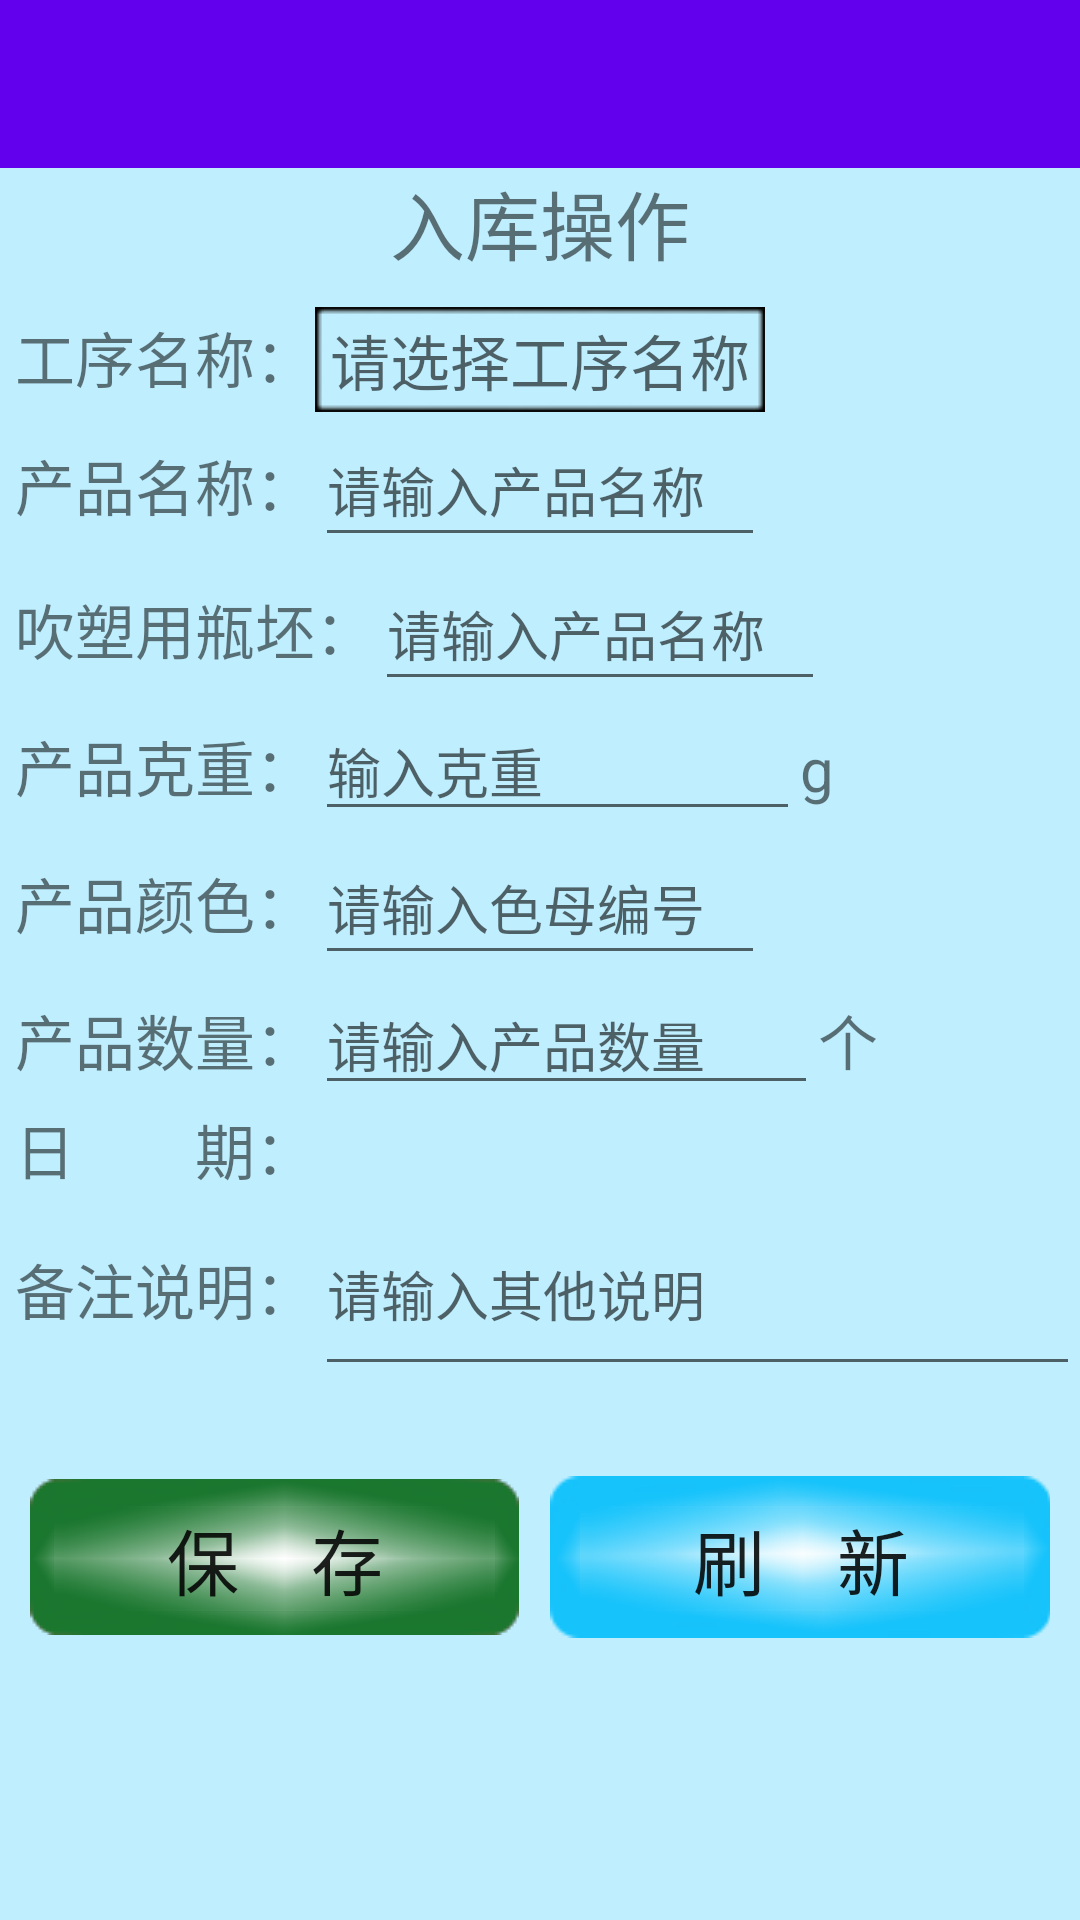

Layout XML and referenced resources for this Android screen:
<!-- AndroidManifest.xml: application theme AppTheme -->
<!-- res/layout/in_bound_layout.xml -->
<?xml version="1.0" encoding="utf-8"?>
<LinearLayout xmlns:android="http://schemas.android.com/apk/res/android"
    xmlns:app="http://schemas.android.com/apk/res-auto"

    android:orientation="vertical"
    android:background="#bfefff"
    android:layout_width="match_parent"
    android:layout_height="match_parent">

    <androidx.appcompat.widget.Toolbar
        android:id="@+id/toolbar"
        android:layout_width="match_parent"
        android:layout_height="?attr/actionBarSize"
        android:background="@color/colorPrimary"
        android:theme="@style/ThemeOverlay.AppCompat.Dark.ActionBar"
        app:popupTheme="@style/ThemeOverlay.AppCompat.Light"
        app:titleTextAppearance="@style/Toolbar.TitleText" />

    <LinearLayout
        android:orientation="vertical"
        android:layout_width="match_parent"
        android:layout_height="wrap_content">
        <TextView
            android:layout_width="wrap_content"
            android:layout_height="wrap_content"
            android:layout_gravity="center"
            android:text="入库操作"
            android:textSize="25sp"/>
    </LinearLayout>

    <LinearLayout
        android:layout_marginStart="5dp"
        android:layout_width="match_parent"
        android:layout_height="wrap_content"
        android:layout_marginTop="10dp">
        <TextView
            android:layout_width="wrap_content"
            android:layout_height="wrap_content"
            android:text="工序名称："
            android:textSize="20sp"/>
        <Spinner
            android:id="@+id/lineNameSp"
            android:layout_width="wrap_content"
            android:layout_height="wrap_content"
            android:gravity="center"
            android:spinnerMode="dropdown"
            android:background="@null"/>
        <TextView
            android:id="@+id/lineSpiner"
            android:layout_width="150dp"
            android:layout_height="wrap_content"
            android:gravity="center"
            android:background="@drawable/fram"
            android:hint="请选择工序名称"
            android:textSize="20sp"/>

    </LinearLayout>

    <LinearLayout
        android:layout_marginStart="5dp"
        android:layout_width="match_parent"
        android:layout_height="wrap_content">

        <TextView
            android:id="@+id/produName"
            android:layout_width="wrap_content"
            android:layout_height="wrap_content"
            android:text="产品名称："
            android:textSize="20sp"/>
        <AutoCompleteTextView
            android:id="@+id/nameSerch"
            android:layout_width="150dp"
            android:layout_height="48dp"
            android:hint="请输入产品名称"
            android:completionThreshold="1"
            android:dropDownHorizontalOffset="5dp" />


    </LinearLayout>
    <LinearLayout
        android:layout_marginStart="5dp"
        android:layout_width="wrap_content"
        android:layout_height="wrap_content">

        <TextView
            android:layout_width="wrap_content"
            android:layout_height="wrap_content"
            android:textSize="20sp"
            android:text="吹塑用瓶坯："/>
        <AutoCompleteTextView
            android:id="@+id/pingpiSerch"
            android:layout_width="150dp"
            android:layout_height="48dp"
            android:hint="请输入产品名称"
            android:completionThreshold="1"
            android:dropDownHorizontalOffset="5dp" />
    </LinearLayout>

    <LinearLayout
        android:layout_marginStart="5dp"
        android:layout_width="match_parent"
        android:layout_height="wrap_content">

        <TextView
            android:layout_width="wrap_content"
            android:layout_height="wrap_content"
            android:text="产品克重："
            android:textSize="20sp"/>
        <EditText
            android:id="@+id/produWeightBt"
            android:layout_width="wrap_content"
            android:layout_height="wrap_content"
            android:layout_weight="1"
            android:hint="输入克重" />
        <TextView
            android:layout_width="wrap_content"
            android:layout_height="wrap_content"
            android:text="g"
            android:layout_weight="1"
            android:textSize="20sp"/>


    </LinearLayout>
    <LinearLayout
        android:orientation="horizontal"
        android:layout_marginStart="5dp"
        android:layout_width="match_parent"
        android:layout_height="wrap_content">

        <TextView
            android:id="@+id/produColor"
            android:layout_width="wrap_content"
            android:layout_height="wrap_content"
            android:text="产品颜色："
            android:textSize="20sp"/>
        <AutoCompleteTextView
            android:id="@+id/colorSerch"
            android:layout_width="150dp"
            android:layout_height="48dp"
            android:hint="请输入色母编号"
            android:completionThreshold="1"
            android:dropDownHorizontalOffset="5dp" />


    </LinearLayout>
    <LinearLayout
        android:layout_marginStart="5dp"
        android:layout_width="match_parent"
        android:layout_height="wrap_content">

        <TextView
            android:id="@+id/produAmount"
            android:layout_width="wrap_content"
            android:layout_height="wrap_content"
            android:text="产品数量："
            android:textSize="20sp"/>
        <EditText
            android:id="@+id/editProduAmount"
            android:layout_width="wrap_content"
            android:layout_height="wrap_content"
            android:layout_weight="1"
            android:hint="请输入产品数量"/>
        <TextView
            android:layout_width="wrap_content"
            android:layout_height="wrap_content"
            android:layout_weight="2"
            android:text="个"
            android:textSize="20sp"/>
    </LinearLayout>
    <LinearLayout
        android:layout_marginStart="5dp"
        android:layout_width="match_parent"
        android:layout_height="wrap_content">

        <TextView
            android:id="@+id/makeDate"
            android:layout_width="wrap_content"
            android:layout_height="wrap_content"
            android:text="日        期："
            android:textSize="20sp"/>
        <TextView
            android:id="@+id/date_text1"
            android:layout_width="120dp"
            android:layout_height="wrap_content"
            android:textSize="20sp" />

    </LinearLayout>
    <LinearLayout
        android:layout_marginStart="5dp"
        android:layout_width="match_parent"
        android:layout_height="wrap_content">

        <TextView
            android:id="@+id/produMenu"
            android:layout_width="wrap_content"
            android:layout_height="wrap_content"
            android:text="备注说明："
            android:textSize="20sp"/>
        <EditText
            android:id="@+id/editProduMenu"
            android:layout_width="wrap_content"
            android:layout_height="wrap_content"
            android:layout_weight="1"
            android:lines="2"
            android:hint="请输入其他说明"/>

    </LinearLayout>
    <LinearLayout
        android:orientation="horizontal"
        android:layout_width="match_parent"
        android:layout_height="match_parent">

        <Button
            android:id="@+id/dataSave"
            android:layout_width="wrap_content"
            android:layout_height="wrap_content"
            android:layout_weight="1"
            android:layout_marginTop="30dp"
            android:background="@drawable/btm2green"
            android:layout_marginLeft="10dp"
            android:text="保    存"
            android:textSize="24sp"/>
        <Button
            android:id="@+id/reFresh"
            android:layout_width="wrap_content"
            android:layout_height="wrap_content"
            android:layout_weight="1"
            android:layout_marginTop="30dp"
            android:layout_marginLeft="10dp"
            android:layout_marginRight="10dp"
            android:background="@drawable/btm2bule"
            android:text="刷    新"
            android:textSize="24sp"/>


    </LinearLayout>

</LinearLayout>
<!-- resources referenced by this layout -->
<resources>
  <style name="Toolbar.TitleText" parent="TextAppearance.Widget.AppCompat.Toolbar.Title">
          <item name="android:textSize">18sp</item>
      </style>
  <style name="AppTheme" parent="Theme.AppCompat.Light.NoActionBar">
          
          <item name="colorPrimary">@color/colorPrimary</item>
          <item name="colorPrimaryDark">@color/colorPrimaryDark</item>
          <item name="colorAccent">@color/colorAccent</item>
      </style>
  <!-- not gathered from this repository: default colours our renderer supplied (Android Studio template values) -->
  <color name="colorPrimary">#FF6200EE</color>
  <color name="colorPrimaryDark">#FF3700B3</color>
  <color name="colorAccent">#FF03DAC5</color>
</resources>
